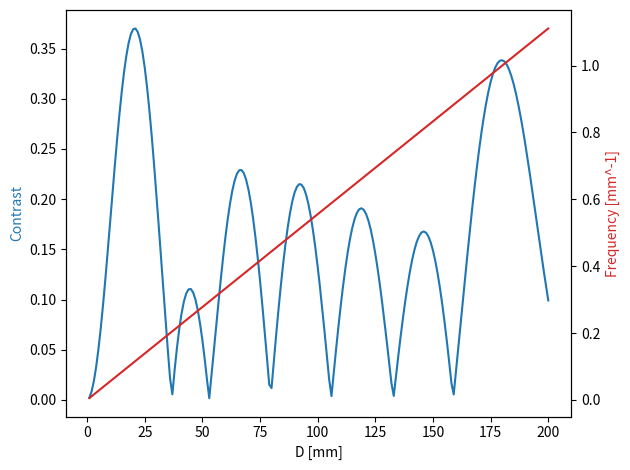

Generate this figure with matplotlib:
# 2PGMI - theoretical frequency and contrast of moire fringes
# Using expression from Miao 2016

import numpy as np
import matplotlib.pyplot as plt
import json

# Setup params

wvl = 1.55e-6

P = 180e-6
f1 = f2 = 1/P

# L1 = distance from point source to first grating
L1 = 32e-2 + 75e-3
L = 1

# Fourier series coeffs for pi/2 grating
def pi2coeffs(n):
    if n == 0:
        return 1/2 + 1/2*np.exp(-1j*np.pi/2)
    else:
        return (np.exp(-1j*np.pi/2)-1)/(n*np.pi)*np.sin(n*np.pi/2)
    

Dvals = np.linspace(0,200e-3, 201)[1:]


freq = []
cont = []
for D in Dvals:

    L2 = L - L1 - D
    
    Pd = L/((f2-f1)*L1+f2*D)
    freq.append(1/Pd)
    
    delta1 = wvl/L*f1*L1*((f1-f2)*L2+f1*D)
    delta2 = wvl/L*f2*L2*((f2-f1)*L1+f2*D)
    
    X1 = 0
    X2 = 0
    # Only terms m=-1 and m=0 are different than 0
    for m in range(-1, 1):
    
        Am = pi2coeffs(m)
        Am1 = pi2coeffs(m+1)
        
        # Note: X2 terms n, n-1 changed to n+1,n for faster calculation
        X1 += Am*np.conj(Am1)*np.exp(1j*2*np.pi*(m+1/2)*delta1)
        X2 += np.conj(Am)*Am1*np.exp(-1j*2*np.pi*(m+1/2)*delta2)  
    
    # Average intensity transmission through gratings = 1
    cont.append(np.abs(X1)*np.abs(X2))
    
freq = np.asarray(freq)
cont = np.asarray(cont)

fig, ax1 = plt.subplots()

color = 'tab:blue'
ax1.set_xlabel('D [mm]')
ax1.set_ylabel('Contrast', color=color)
ax1.plot(Dvals*1e3, cont, color=color)

ax2 = ax1.twinx()

color = 'tab:red'
ax2.set_ylabel('Frequency [mm^-1]', color=color)
ax2.plot(Dvals*1e3, freq*1e-3, color=color)

fig.tight_layout()
plt.show()
